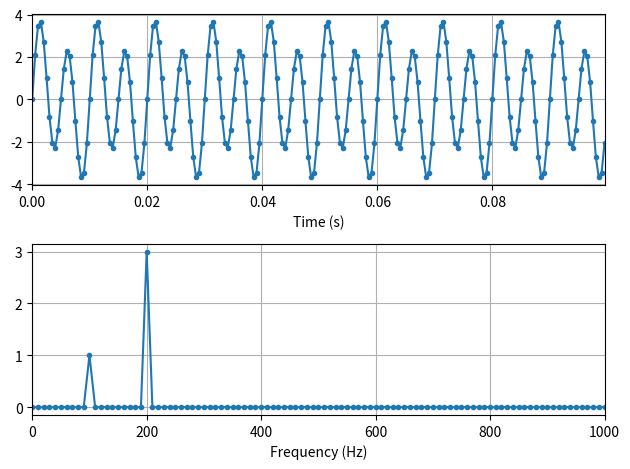

Python code for this plot:
"""
Aditya Tatwawadi - Westminster School
Computes a Fast Fourier Transform using Numpy - Turns Time domain signal into Frequency domain signal
Plots the frequency spectrum using matplotlib
"""

#Import dependencies
import numpy as np
import matplotlib.pyplot as plt

def compute():
    #Construct a time signal from sine wave:

    #Sampling Frequency (Hz):
    frequency_sample = 2000 
    #Sample time interval:
    tstep = 1 / frequency_sample 
    #Signal Frequency:
    signal_frequency = 100 

    #Number of samples:
    N = int(10 * frequency_sample/ signal_frequency) 

    #Time steps:
    t = np.linspace(0, (N-1)*tstep, N) 
    #Frequency interval:
    fstep = frequency_sample / N
    #Frequency steps:
    f = np.linspace(0,(N-1)*fstep, N) 

    #Create a chaotic wave - new one added is 2 times the original input frequency and has a magnitude of 4
    y = 1 * np.sin(2 * np.pi * signal_frequency * t) + 3 * np.sin(2 * np.pi * 2 * signal_frequency * t)

    #Perform FFT:
    X = np.fft.fft(y)
    X_mag = np.abs(X) / N

    f_plot = f[0:int(N/2+1)]
    X_mag_plot = 2 * X_mag[0:int(N/2+1)]
    X_mag_plot[0] = X_mag_plot[0] / 2

    #Plot
    fig, [ax1, ax2] = plt.subplots(nrows=2, ncols=1)
    ax1.plot(t, y, ".-")
    ax2.plot(f_plot, X_mag_plot, ".-")
    ax1.set_xlabel("Time (s)")
    ax2.set_xlabel("Frequency (Hz)")
    ax1.grid()
    ax2.grid()

    ax1.set_xlim(0, t[-1])
    ax2.set_xlim(0, f_plot[-1])
    plt.tight_layout()
    plt.show()
compute()
